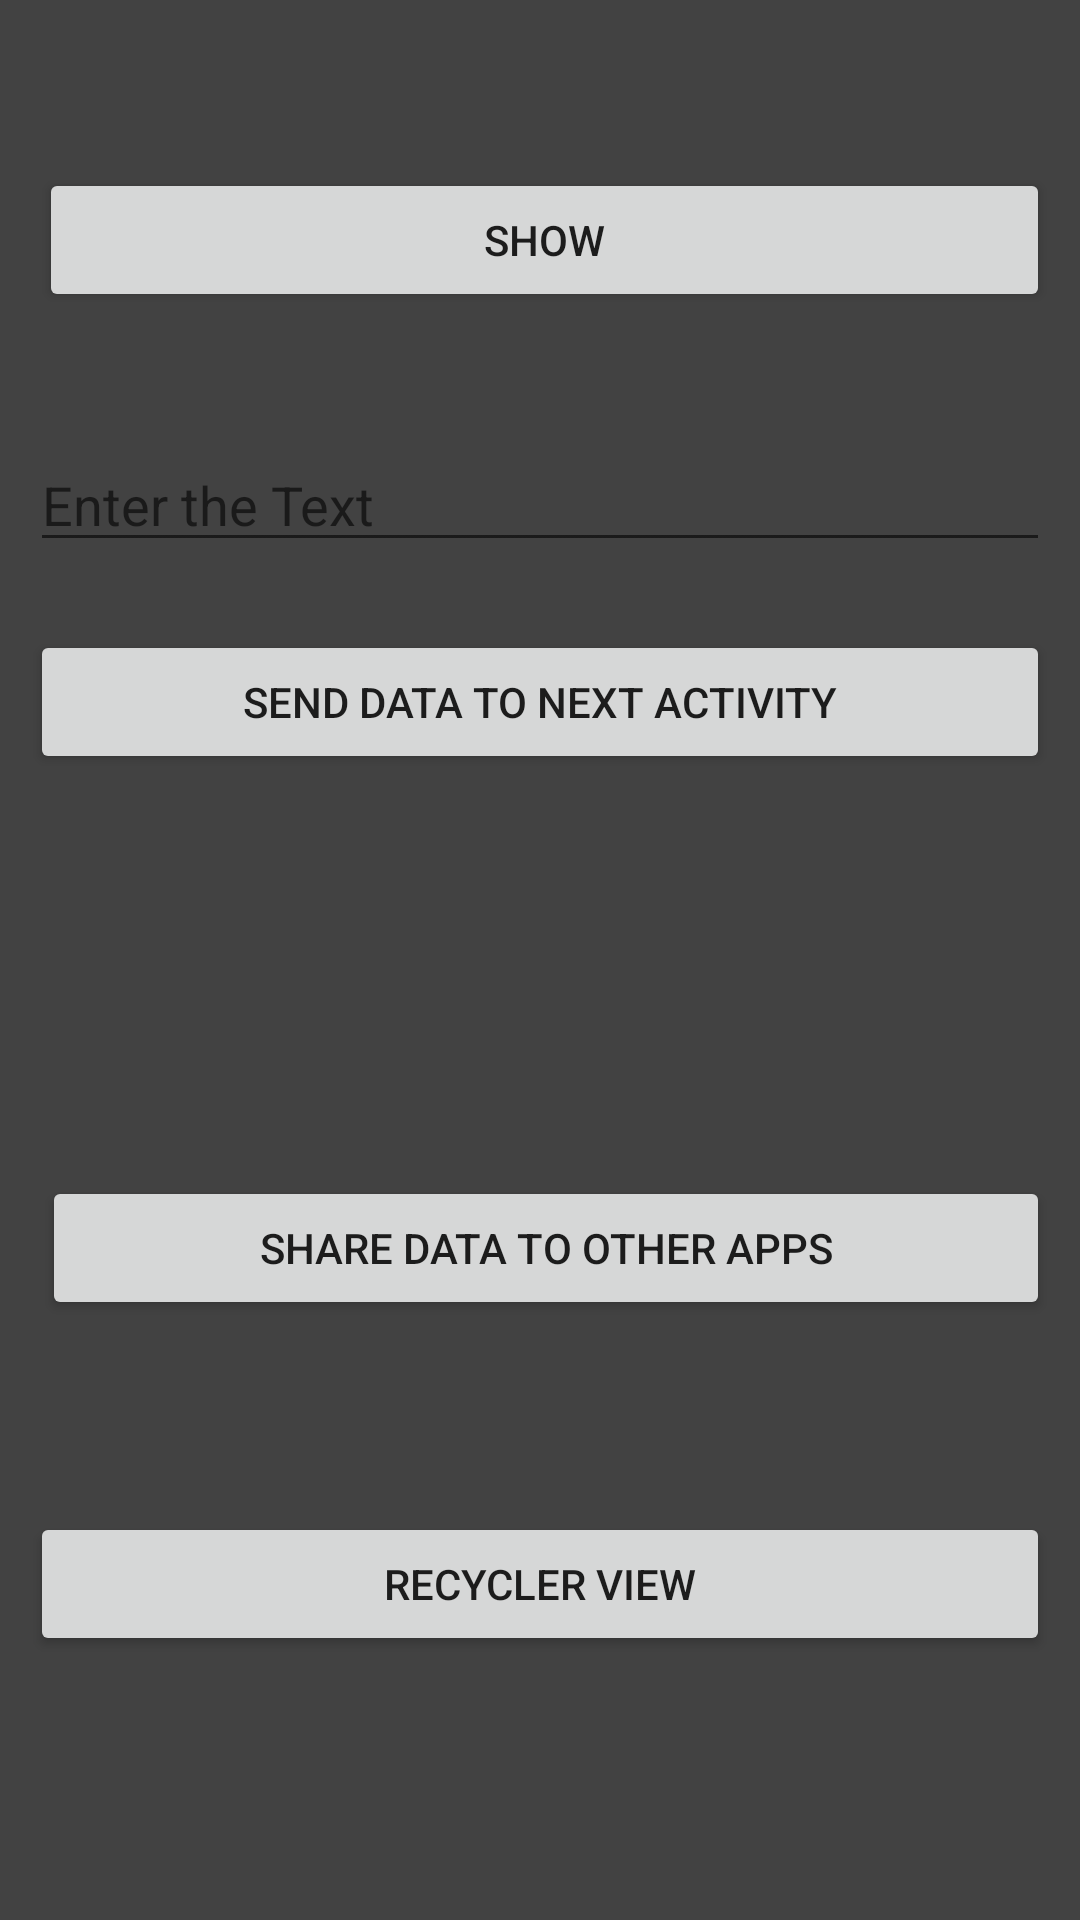

Here is an Android app screen rendered from its layout file. Give the layout XML and the strings, colors and styles it references.
<!-- AndroidManifest.xml: application theme AppTheme -->
<!-- res/layout/activity_app1.xml -->
<?xml version="1.0" encoding="utf-8"?>
<RelativeLayout
        xmlns:android="http://schemas.android.com/apk/res/android"
        xmlns:tools="http://schemas.android.com/tools"
        xmlns:app="http://schemas.android.com/apk/res-auto"
        android:layout_width="match_parent"
        android:layout_height="match_parent"
        tools:context=".APP1"
        android:padding="10dp">


    <Button
            android:text="@string/btnShow"
            android:layout_width="match_parent"
            android:layout_height="wrap_content" tools:layout_editor_absoluteY="298dp"
            tools:layout_editor_absoluteX="148dp" android:id="@+id/btnShow" android:layout_alignParentStart="true"
            android:layout_marginStart="3dp" android:layout_alignParentTop="true" android:layout_marginTop="46dp"/>
    <EditText
            android:layout_width="match_parent"
            android:layout_height="wrap_content"
            android:hint="Enter the Text"
            android:ems="10"
            android:id="@+id/txtUserMessage" android:layout_alignParentTop="true"
            android:layout_marginTop="136dp" android:layout_alignParentStart="true" android:layout_marginStart="0dp"/>
    <Button
            android:text="Send Data to Next Activity"
            android:layout_width="match_parent"
            android:layout_height="wrap_content" android:layout_centerHorizontal="true"
            android:layout_alignParentTop="true" android:id="@+id/btnSendDatatoNextActivity" android:layout_marginTop="200dp"/>
    <Button
            android:text="Share Data to Other Apps"
            android:layout_width="match_parent"
            android:layout_height="wrap_content" android:layout_alignParentStart="true"
            android:layout_marginStart="4dp" android:layout_alignParentBottom="true" android:id="@+id/btnShareData"
            android:layout_marginBottom="190dp"/>
    <Button
            android:text="Recycler View"
            android:layout_width="match_parent"
            android:layout_height="wrap_content" android:layout_centerHorizontal="true"
            android:layout_alignParentBottom="true" android:id="@+id/btnRecyclerView"
            android:layout_marginBottom="78dp"/>

</RelativeLayout>
<!-- resources referenced by this layout -->
<resources>
  <string name="btnShow">SHOW</string>
  <style name="AppTheme" parent="Theme.AppCompat.Light.DarkActionBar">
          
          <item name="colorPrimary">@color/colorPrimary</item>
          <item name="colorPrimaryDark">@color/colorPrimaryDark</item>
          <item name="colorAccent">@color/colorAccent</item>
          <item name="android:colorBackground">@color/cardview_dark_background</item>
      </style>
  <color name="colorPrimary">#f44336</color>
  <color name="colorPrimaryDark">#d32f2f</color>
  <color name="colorAccent">#00c853</color>
</resources>
